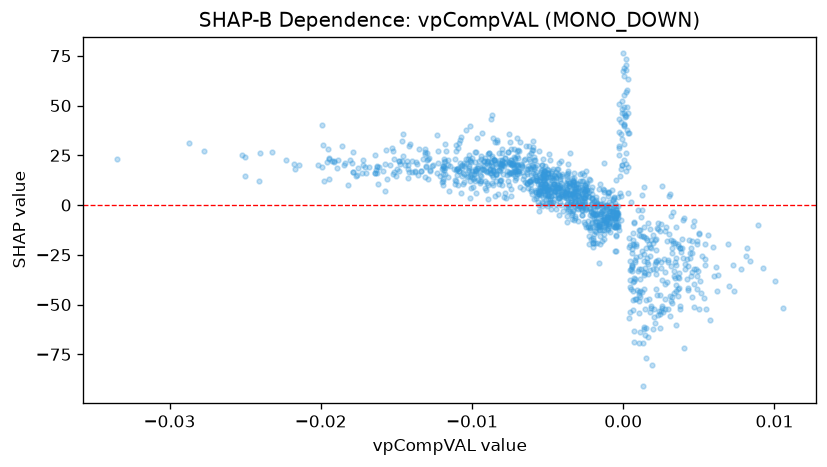

The data file committed next to this chart (first rows):
feature_value, shap_value
-0.00921, 22.29
-0.0006617, 2.511
8.258737216237932e-05, 39.59
-0.003711, 8.151
-0.002846, 15.45
-0.01016, 14.8
-0.009297, 18.32
-0.009862, 15.59
-0.009778, 12.15
-0.009375, 23.25
-0.01191, 13.02
-0.003389, 13.57
-0.004069, 9.172
-0.005002, 9.197
-0.005942, 15.89
-0.005216, 15.51
-0.00531, 14.81
-0.008021, 26.22
-0.0118, 18.47
-0.007093, 17.82
-0.007213, 28.14
-0.01191, 19.38
-0.0223, 22.71
-0.01308, 25.7
-0.01375, 17.29
-0.01295, 26.02
-0.01888, 22.39
-0.01506, 14.67
-0.01421, 13.5
0.00252, -28.45
0.002664, -27.06
-0.003794, 10.24
-0.001335, -2.396
-0.001588, -10.13
-0.002312, -8.071
-0.006208, 29.65
-0.007502, 31.69
-0.0103, 23.08
-0.01373, 21.73
-0.01196, 11.8
-0.01086, 17.01
-0.003715, 10.68
-0.008671, 19.5
-0.01088, 16.93
-0.01098, 18.33
-0.01013, 39.91
-0.01043, 20.69
-0.01704, 15.87
-0.009755, 17.74
-0.01928, 22.07
-0.008938, 21.84
-0.007166, 16.6
-0.01042, 37.86
-0.02143, 19.88
-0.01356, 15.14
-0.003508, 5.721
-0.007032, 15.64
-0.005193, 9.248
-0.007651, 26.42
-0.0108, 32.49
... 1,255 more rows
